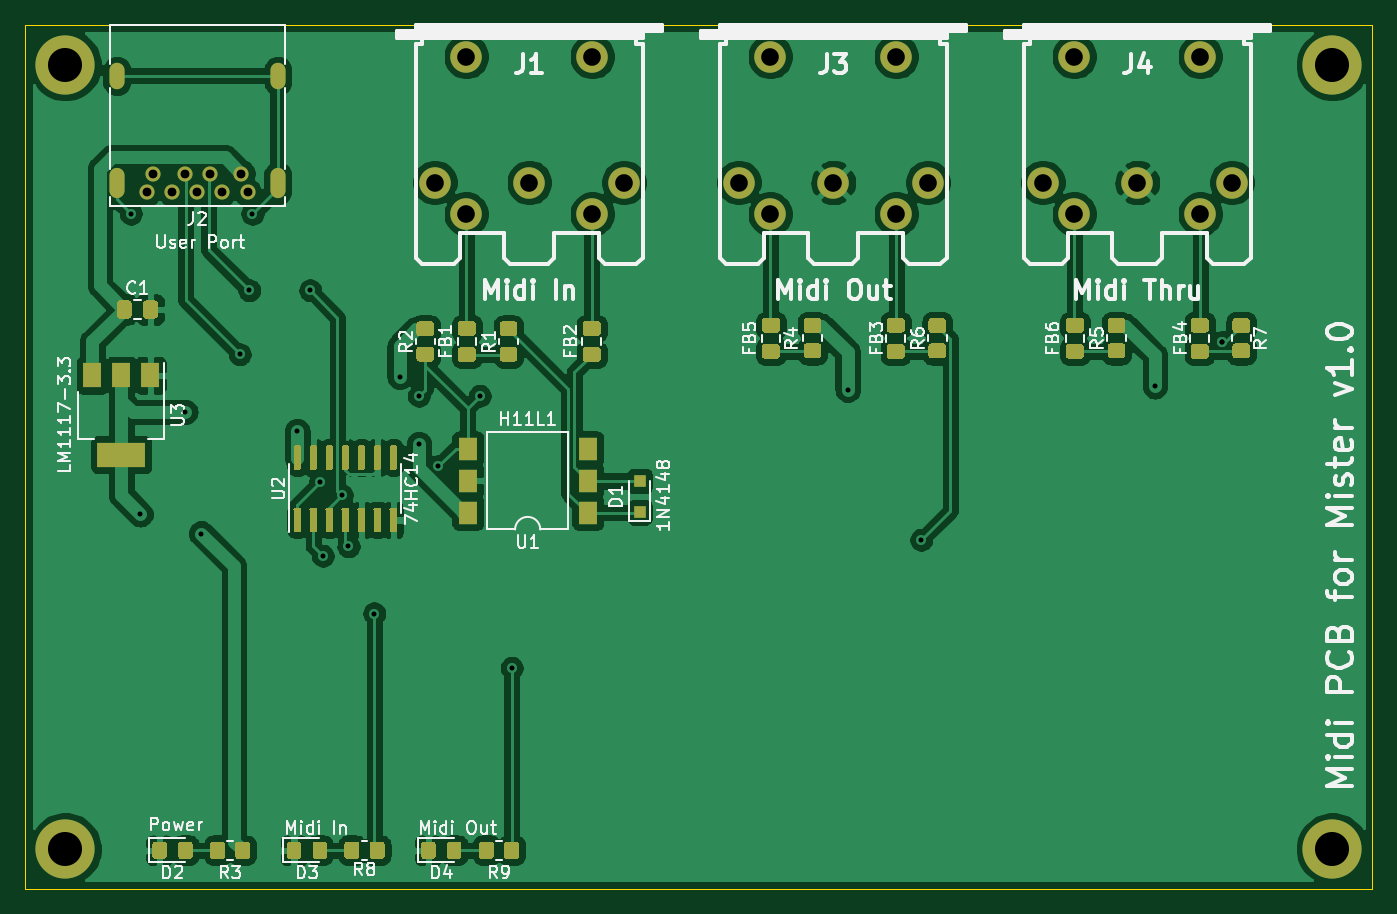
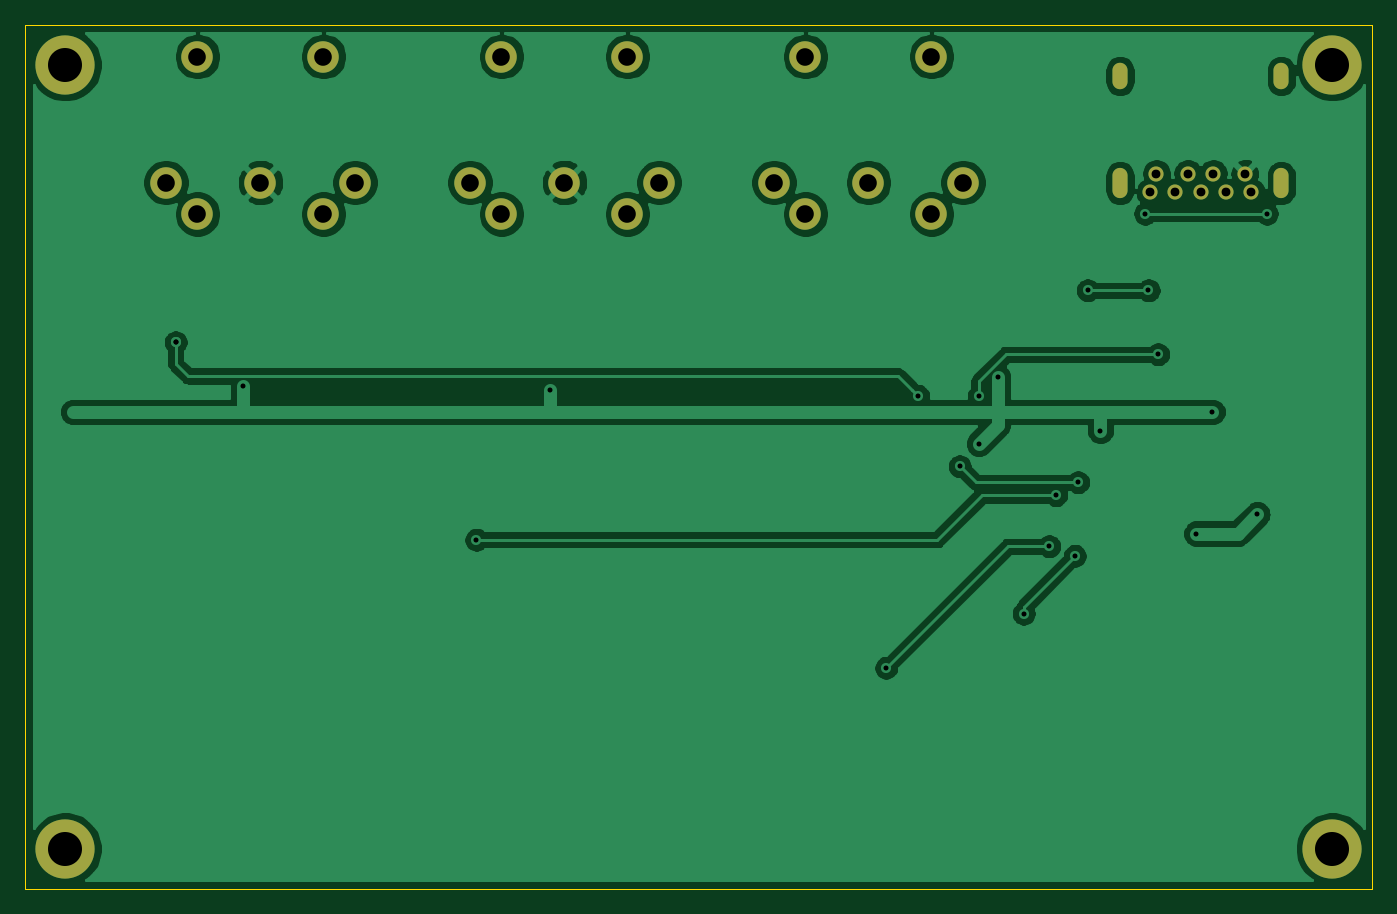
Circuit board: 11 layer files. Board 106.9 x 68.6 mm.
- bottom_copper: mister-midi-pcb-B_Cu.gbr (85148 bytes)
- bottom_mask: mister-midi-pcb-B_Mask.gbr (1733 bytes)
- paste: mister-midi-pcb-B_Paste.gbr (468 bytes)
- bottom_silk: mister-midi-pcb-B_SilkS.gbr (469 bytes)
- outline: mister-midi-pcb-Edge_Cuts.gbr (698 bytes)
- top_copper: mister-midi-pcb-F_Cu.gbr (189552 bytes)
- top_mask: mister-midi-pcb-F_Mask.gbr (20240 bytes)
- paste: mister-midi-pcb-F_Paste.gbr (18975 bytes)
- top_silk: mister-midi-pcb-F_SilkS.gbr (48432 bytes)
- drill: mister-midi-pcb-NPTH.drl (271 bytes)
- drill: mister-midi-pcb-PTH.drl (1362 bytes)

=== bottom_copper: mister-midi-pcb-B_Cu.gbr (85148 bytes, source omitted) ===
=== bottom_mask: mister-midi-pcb-B_Mask.gbr ===
%TF.GenerationSoftware,KiCad,Pcbnew,(5.1.10)-1*%
%TF.CreationDate,2021-06-22T22:03:27+02:00*%
%TF.ProjectId,mister-midi-pcb,6d697374-6572-42d6-9d69-64692d706362,rev?*%
%TF.SameCoordinates,Original*%
%TF.FileFunction,Soldermask,Bot*%
%TF.FilePolarity,Negative*%
%FSLAX46Y46*%
G04 Gerber Fmt 4.6, Leading zero omitted, Abs format (unit mm)*
G04 Created by KiCad (PCBNEW (5.1.10)-1) date 2021-06-22 22:03:27*
%MOMM*%
%LPD*%
G01*
G04 APERTURE LIST*
%ADD10C,1.200000*%
%ADD11O,1.200000X2.400000*%
%ADD12O,1.200000X2.100000*%
%ADD13C,4.700000*%
%ADD14C,2.500000*%
G04 APERTURE END LIST*
D10*
%TO.C,J2*%
X78105000Y-88011000D03*
X75605000Y-88011000D03*
X73605000Y-88011000D03*
X71105000Y-88011000D03*
X70605000Y-89511000D03*
X72605000Y-89511000D03*
X74605000Y-89511000D03*
X76605000Y-89511000D03*
X78605000Y-89511000D03*
D11*
X68205000Y-88761000D03*
X81005000Y-88761000D03*
D12*
X68205000Y-80261000D03*
X81005000Y-80261000D03*
%TD*%
D13*
%TO.C,REF\u002A\u002A*%
X164719000Y-141605000D03*
%TD*%
%TO.C,REF\u002A\u002A*%
X64135000Y-141605000D03*
%TD*%
%TO.C,REF\u002A\u002A*%
X164719000Y-79375000D03*
%TD*%
%TO.C,REF\u002A\u002A*%
X64135000Y-79375000D03*
%TD*%
D14*
%TO.C,J1*%
X108465000Y-88725000D03*
X95965000Y-91225000D03*
X100965000Y-88725000D03*
X93465000Y-88725000D03*
X105965000Y-91225000D03*
X95965000Y-78725000D03*
X105965000Y-78725000D03*
%TD*%
%TO.C,J3*%
X130095000Y-78725000D03*
X120095000Y-78725000D03*
X130095000Y-91225000D03*
X117595000Y-88725000D03*
X125095000Y-88725000D03*
X120095000Y-91225000D03*
X132595000Y-88725000D03*
%TD*%
%TO.C,J4*%
X156725000Y-88725000D03*
X144225000Y-91225000D03*
X149225000Y-88725000D03*
X141725000Y-88725000D03*
X154225000Y-91225000D03*
X144225000Y-78725000D03*
X154225000Y-78725000D03*
%TD*%
M02*

=== paste: mister-midi-pcb-B_Paste.gbr ===
%TF.GenerationSoftware,KiCad,Pcbnew,(5.1.10)-1*%
%TF.CreationDate,2021-06-22T22:03:27+02:00*%
%TF.ProjectId,mister-midi-pcb,6d697374-6572-42d6-9d69-64692d706362,rev?*%
%TF.SameCoordinates,Original*%
%TF.FileFunction,Paste,Bot*%
%TF.FilePolarity,Positive*%
%FSLAX46Y46*%
G04 Gerber Fmt 4.6, Leading zero omitted, Abs format (unit mm)*
G04 Created by KiCad (PCBNEW (5.1.10)-1) date 2021-06-22 22:03:27*
%MOMM*%
%LPD*%
G01*
G04 APERTURE LIST*
G04 APERTURE END LIST*
M02*

=== bottom_silk: mister-midi-pcb-B_SilkS.gbr ===
%TF.GenerationSoftware,KiCad,Pcbnew,(5.1.10)-1*%
%TF.CreationDate,2021-06-22T22:03:27+02:00*%
%TF.ProjectId,mister-midi-pcb,6d697374-6572-42d6-9d69-64692d706362,rev?*%
%TF.SameCoordinates,Original*%
%TF.FileFunction,Legend,Bot*%
%TF.FilePolarity,Positive*%
%FSLAX46Y46*%
G04 Gerber Fmt 4.6, Leading zero omitted, Abs format (unit mm)*
G04 Created by KiCad (PCBNEW (5.1.10)-1) date 2021-06-22 22:03:27*
%MOMM*%
%LPD*%
G01*
G04 APERTURE LIST*
G04 APERTURE END LIST*
M02*

=== outline: mister-midi-pcb-Edge_Cuts.gbr ===
%TF.GenerationSoftware,KiCad,Pcbnew,(5.1.10)-1*%
%TF.CreationDate,2021-06-22T22:03:27+02:00*%
%TF.ProjectId,mister-midi-pcb,6d697374-6572-42d6-9d69-64692d706362,rev?*%
%TF.SameCoordinates,Original*%
%TF.FileFunction,Profile,NP*%
%FSLAX46Y46*%
G04 Gerber Fmt 4.6, Leading zero omitted, Abs format (unit mm)*
G04 Created by KiCad (PCBNEW (5.1.10)-1) date 2021-06-22 22:03:27*
%MOMM*%
%LPD*%
G01*
G04 APERTURE LIST*
%TA.AperFunction,Profile*%
%ADD10C,0.050000*%
%TD*%
G04 APERTURE END LIST*
D10*
X167894000Y-144780000D02*
X167894000Y-76200000D01*
X60960000Y-144780000D02*
X167894000Y-144780000D01*
X60960000Y-76200000D02*
X60960000Y-144780000D01*
X60960000Y-76200000D02*
X167894000Y-76200000D01*
M02*

=== top_copper: mister-midi-pcb-F_Cu.gbr (189552 bytes, source omitted) ===
=== top_mask: mister-midi-pcb-F_Mask.gbr (20240 bytes, source omitted) ===
=== paste: mister-midi-pcb-F_Paste.gbr (18975 bytes, source omitted) ===
=== top_silk: mister-midi-pcb-F_SilkS.gbr (48432 bytes, source omitted) ===
=== drill: mister-midi-pcb-NPTH.drl ===
M48
; DRILL file {KiCad (5.1.10)-1} date 06/22/21 22:03:34
; FORMAT={-:-/ absolute / inch / decimal}
; #@! TF.CreationDate,2021-06-22T22:03:34+02:00
; #@! TF.GenerationSoftware,Kicad,Pcbnew,(5.1.10)-1
; #@! TF.FileFunction,NonPlated,1,2,NPTH
FMAT,2
INCH
%
G90
G05
T0
M30

=== drill: mister-midi-pcb-PTH.drl ===
M48
; DRILL file {KiCad (5.1.10)-1} date 06/22/21 22:03:34
; FORMAT={-:-/ absolute / inch / decimal}
; #@! TF.CreationDate,2021-06-22T22:03:34+02:00
; #@! TF.GenerationSoftware,Kicad,Pcbnew,(5.1.10)-1
; #@! TF.FileFunction,Plated,1,2,PTH
FMAT,2
INCH
T1C0.0157
T2C0.0236
T3C0.0276
T4C0.0551
T5C0.1063
%
G90
G05
T1
X2.73Y-3.59
X2.76Y-4.53
X2.9Y-4.21
X2.95Y-4.59
X3.07Y-4.03
X3.1Y-3.83
X3.11Y-3.59
X3.25Y-4.27
X3.29Y-3.83
X3.32Y-4.43
X3.33Y-4.66
X3.3891Y-4.47
X3.41Y-4.63
X3.49Y-4.84
X3.57Y-4.1
X3.63Y-4.16
X3.63Y-4.31
X3.69Y-4.38
X3.82Y-4.16
X3.92Y-5.01
X4.97Y-4.14
X5.2Y-4.61
X5.93Y-4.13
X6.14Y-3.9923
X6.14Y-3.9923
T3
X2.7797Y-3.5241
X2.7994Y-3.465
X2.8585Y-3.5241
X2.8978Y-3.465
X2.9372Y-3.5241
X2.9766Y-3.465
X3.0159Y-3.5241
X3.075Y-3.465
X3.0947Y-3.5241
T4
X3.6797Y-3.4931
X3.7781Y-3.0994
X3.7781Y-3.5915
X3.975Y-3.4931
X4.1719Y-3.0994
X4.1719Y-3.5915
X4.2703Y-3.4931
X4.6297Y-3.4931
X4.7281Y-3.0994
X4.7281Y-3.5915
X4.925Y-3.4931
X5.1219Y-3.0994
X5.1219Y-3.5915
X5.2203Y-3.4931
X5.5797Y-3.4931
X5.6781Y-3.0994
X5.6781Y-3.5915
X5.875Y-3.4931
X6.0719Y-3.0994
X6.0719Y-3.5915
X6.1703Y-3.4931
T5
X2.525Y-3.125
X2.525Y-5.575
X6.485Y-3.125
X6.485Y-5.575
T2
G00X2.6852Y-3.1756
M15
G01X2.6852Y-3.1441
M16
G05
G00X2.6852Y-3.5162
M15
G01X2.6852Y-3.4729
M16
G05
G00X3.1892Y-3.1756
M15
G01X3.1892Y-3.1441
M16
G05
G00X3.1892Y-3.5162
M15
G01X3.1892Y-3.4729
M16
G05
T0
M30
